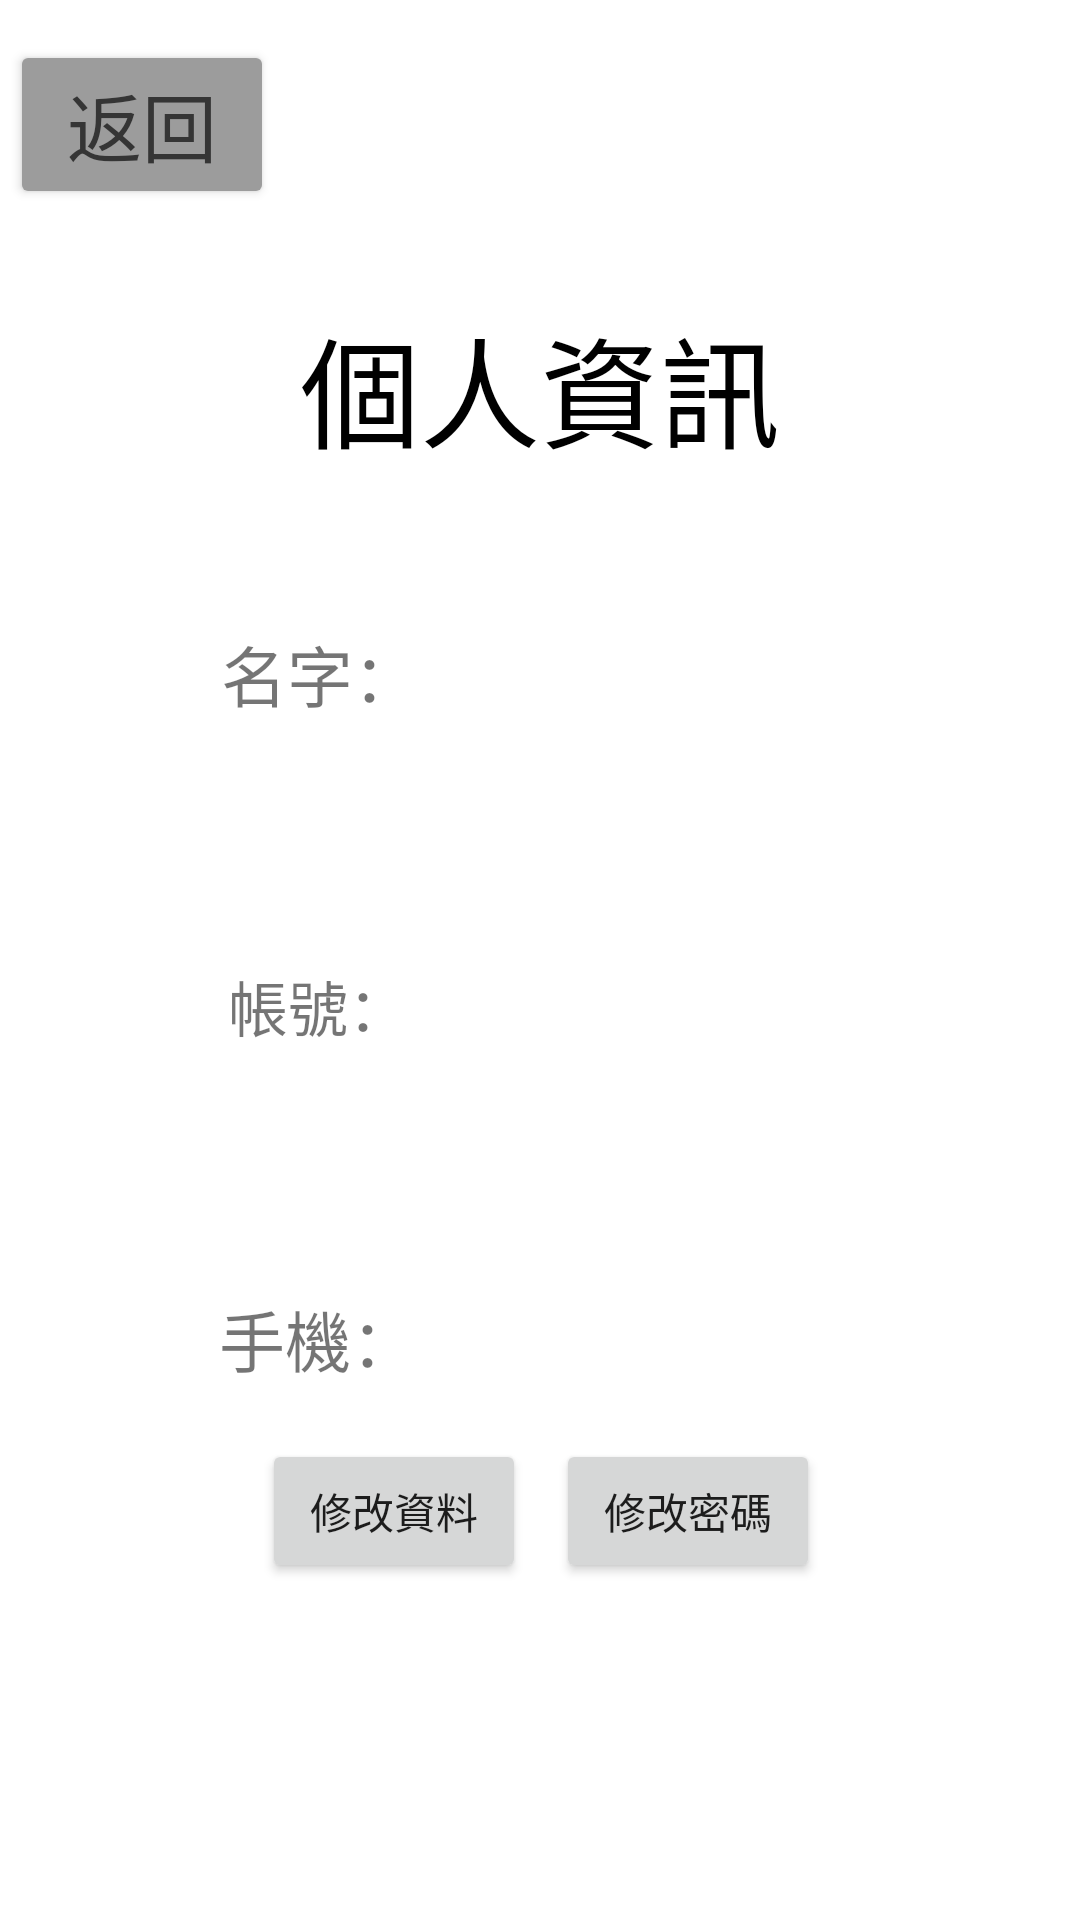

Produce the Android XML layout that renders to this screen, including the resource entries it uses.
<!-- AndroidManifest.xml: application theme Theme.Final1 -->
<!-- res/layout/activity_personalinformation.xml -->
<?xml version="1.0" encoding="utf-8"?>
<androidx.constraintlayout.widget.ConstraintLayout xmlns:android="http://schemas.android.com/apk/res/android"
    xmlns:app="http://schemas.android.com/apk/res-auto"
    xmlns:tools="http://schemas.android.com/tools"
    android:layout_width="match_parent"
    android:layout_height="match_parent">

    <TextView
        android:id="@+id/textView"
        android:layout_width="wrap_content"
        android:layout_height="wrap_content"
        android:layout_marginTop="100dp"
        android:text="個人資訊"
        android:textColor="@color/black"
        android:textSize="40sp"

        app:layout_constraintBottom_toBottomOf="parent"
        app:layout_constraintEnd_toEndOf="parent"
        app:layout_constraintStart_toStartOf="parent"
        app:layout_constraintTop_toTopOf="parent"
        app:layout_constraintVertical_bias="0.0" />

    <Button
        android:id="@+id/button_to_home"
        android:layout_width="wrap_content"
        android:layout_height="wrap_content"
        android:backgroundTint="@color/back_button"
        android:text="返回"
        android:textColor="@color/back_button_text"
        android:textSize="25sp"
        app:layout_constraintBottom_toBottomOf="parent"
        app:layout_constraintEnd_toEndOf="parent"
        app:layout_constraintHorizontal_bias="0.012"
        app:layout_constraintStart_toStartOf="parent"
        app:layout_constraintTop_toTopOf="parent"
        app:layout_constraintVertical_bias="0.023" />

    <TextView
        android:id="@+id/textView_name"
        android:layout_width="wrap_content"
        android:layout_height="wrap_content"
        android:layout_marginTop="50dp"
        android:text="名字："
        android:textSize="22sp"
        app:layout_constraintEnd_toEndOf="parent"
        app:layout_constraintHorizontal_bias="0.25"
        app:layout_constraintStart_toStartOf="parent"
        app:layout_constraintTop_toBottomOf="@+id/textView" />

    <TextView
        android:id="@+id/textView_get_name"
        android:layout_width="wrap_content"
        android:layout_height="wrap_content"
        android:layout_marginTop="15dp"
        android:ems="10"
        android:textColor="@color/black"
        android:textSize="20sp"
        app:layout_constraintEnd_toEndOf="@+id/textView_name"
        app:layout_constraintHorizontal_bias="0.0"
        app:layout_constraintStart_toStartOf="@+id/textView_name"
        app:layout_constraintTop_toBottomOf="@+id/textView_name" />

    <TextView
        android:id="@+id/textView_account"
        android:layout_width="wrap_content"
        android:layout_height="wrap_content"
        android:layout_marginTop="80dp"
        android:text="帳號："
        android:textSize="20sp"
        app:layout_constraintEnd_toEndOf="@+id/textView_name"
        app:layout_constraintHorizontal_bias="0.4"
        app:layout_constraintStart_toStartOf="@+id/textView_name"
        app:layout_constraintTop_toBottomOf="@+id/textView_name" />

    <TextView
        android:id="@+id/textView_get_account"
        android:layout_width="wrap_content"
        android:layout_height="wrap_content"
        android:layout_marginTop="15dp"
        android:textColor="@color/black"
        android:textSize="18sp"
        app:layout_constraintEnd_toEndOf="@+id/textView_account"
        app:layout_constraintHorizontal_bias="0.0"
        app:layout_constraintStart_toStartOf="@+id/textView_account"
        app:layout_constraintTop_toBottomOf="@+id/textView_account" />

    <TextView
        android:id="@+id/textView_phone"
        android:layout_width="wrap_content"
        android:layout_height="wrap_content"
        android:layout_marginTop="80dp"
        android:text="手機："
        android:textSize="22sp"
        app:layout_constraintEnd_toEndOf="@+id/textView_account"
        app:layout_constraintStart_toStartOf="@+id/textView_account"
        app:layout_constraintTop_toBottomOf="@+id/textView_account" />

    <TextView
        android:id="@+id/textView_get_phone"
        android:layout_width="wrap_content"
        android:layout_height="wrap_content"
        android:layout_marginTop="15dp"
        android:ems="10"
        android:textColor="@color/black"
        android:textSize="20sp"
        app:layout_constraintEnd_toEndOf="@+id/textView_phone"
        app:layout_constraintHorizontal_bias="0.0"
        app:layout_constraintStart_toStartOf="@+id/textView_phone"
        app:layout_constraintTop_toBottomOf="@+id/textView_phone" />

    <Button
        android:id="@+id/button4"
        android:layout_width="wrap_content"
        android:layout_height="wrap_content"
        android:text="修改資料"
        app:layout_constraintBottom_toBottomOf="parent"
        app:layout_constraintEnd_toEndOf="parent"
        app:layout_constraintHorizontal_bias="0.321"
        app:layout_constraintStart_toStartOf="parent"
        app:layout_constraintTop_toBottomOf="@+id/textView"
        app:layout_constraintVertical_bias="0.741" />

    <Button
        android:id="@+id/button5"
        android:layout_width="wrap_content"
        android:layout_height="wrap_content"
        android:layout_marginStart="10dp"
        android:text="修改密碼"
        app:layout_constraintBottom_toBottomOf="@+id/button4"
        app:layout_constraintStart_toEndOf="@+id/button4"
        app:layout_constraintTop_toTopOf="@+id/button4"
        app:layout_constraintVertical_bias="0.0" />

    <androidx.constraintlayout.widget.Guideline
        android:id="@+id/guideline2"
        android:layout_width="wrap_content"
        android:layout_height="wrap_content"
        android:orientation="vertical"
        app:layout_constraintGuide_begin="-106dp" />

    <androidx.constraintlayout.widget.Guideline
        android:id="@+id/guideline3"
        android:layout_width="wrap_content"
        android:layout_height="wrap_content"
        android:orientation="vertical"
        app:layout_constraintGuide_begin="92dp" />

</androidx.constraintlayout.widget.ConstraintLayout>
<!-- resources referenced by this layout -->
<resources>
  <color name="back_button">#9C9C9C</color>
  <color name="back_button_text">#353535</color>
  <color name="black">#FF000000</color>
  <style name="Theme.Final1" parent="Theme.MaterialComponents.DayNight.DarkActionBar">
          
          <item name="colorPrimary">@color/purple_700</item>
          <item name="colorPrimaryVariant">@color/purple_700</item>
          <item name="colorOnPrimary">@color/white</item>
          
          <item name="colorSecondary">@color/teal_200</item>
          <item name="colorSecondaryVariant">@color/teal_700</item>
          <item name="colorOnSecondary">@color/black</item>
          
          <item name="android:statusBarColor" tools:targetApi="l">?attr/colorPrimaryVariant</item>
          
      </style>
  <color name="purple_700">#FF3700B3</color>
  <color name="white">#FFFFFFFF</color>
  <color name="teal_200">#FF03DAC5</color>
  <color name="teal_700">#FF018786</color>
</resources>
